Labelled photos from "processed", an image-classification folder in Idinmaster/Brain-Tumor-Classification-. The possible labels are: glioma, meningioma, no tumor, pituitary tumor.

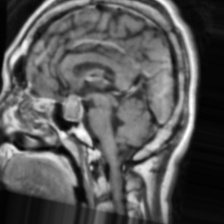
Label: pituitary tumor

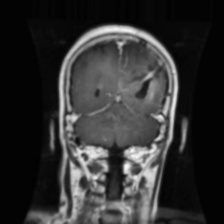
Label: glioma

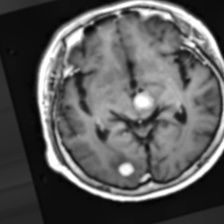
Label: no tumor

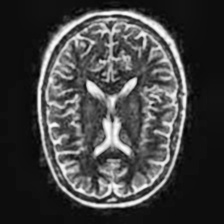
Label: no tumor

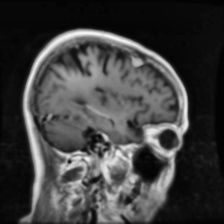
Label: meningioma

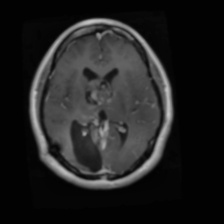
Label: glioma
